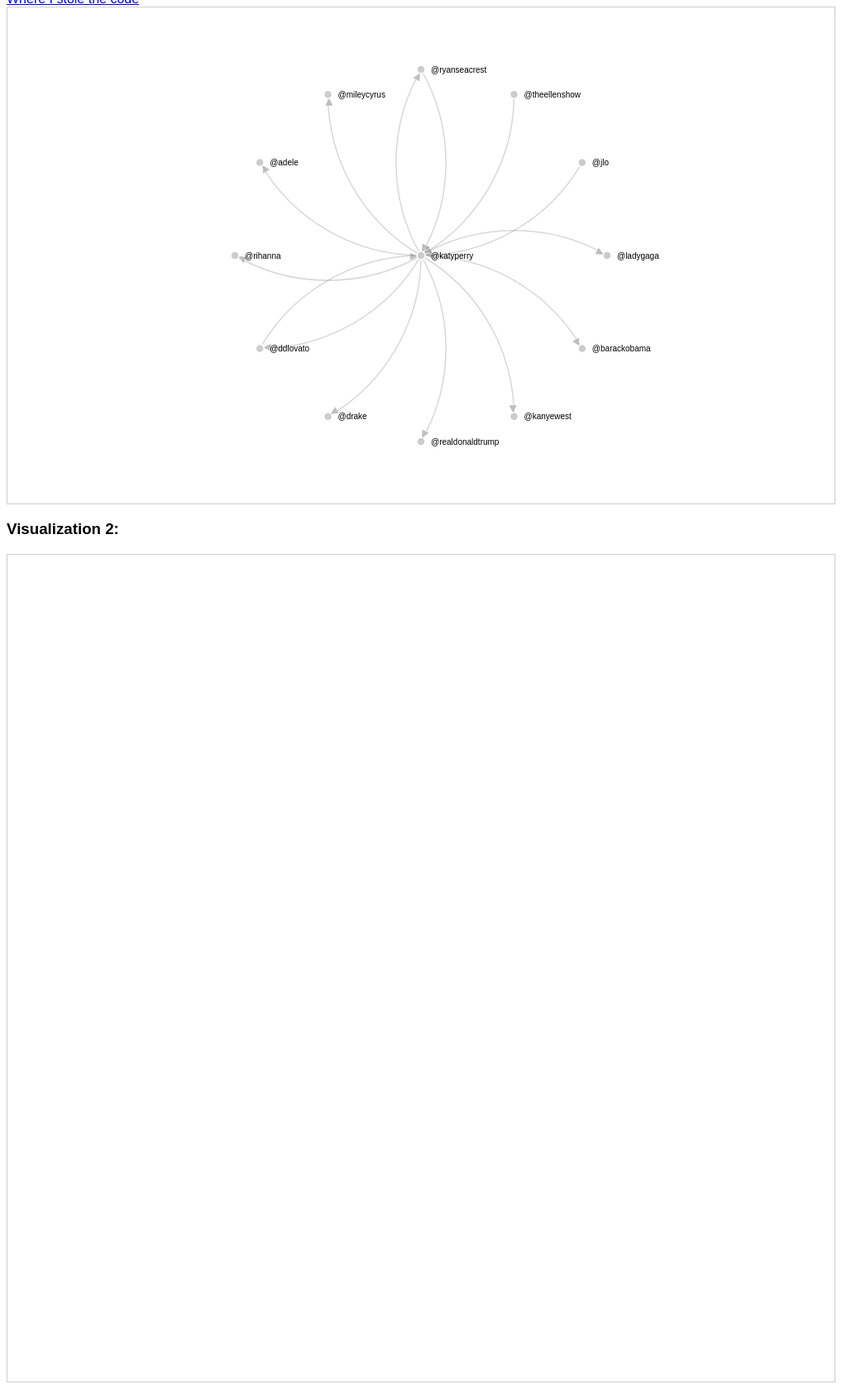
D3 v3 page, settled after 480 driven frames (8 s of simulated time); the page loaded 1 data file(s).


var all_users = ["@katyperry","@justinbieber","@BarackObama","@taylorswift13","@rihanna","@TheEllenShow",
   "@ladygaga", "@jtimberlake", "@KimKardashian", "@selenagomez", "@jimmyfallon", "@ArianaGrande", "@ddlovato",
    "@MileyCyrus", "@kanyewest", "@realDonaldTrump", "@KingJames", "@Oprah", "@Adele" , "@Drake"  ,"@KevinHart4real", "@RyanSeacrest", "@JLo", "@NICKIMINAJ"];
user_to_idx = {}
for (i=0; i < all_users.length; i++){
  user_to_idx[all_users[i].toLowerCase()] = i;
}


/* Returns list of lists with source, target, value fields*/
function dataProcessingV1(tweets, user) {
    links_dict = {};
    links = [];
	tweets.forEach(function(t){
		var sender = t.source.toLowerCase();
		var receiver = t.target.toLowerCase();
		var val = parseFloat(t.value);
		var sr = sender+" "+receiver;
		// can pick specific characters here
        if (sender==user.toLowerCase() || receiver==user.toLowerCase()){
		  if (!(sr in links_dict)){
			 links_dict[sr] += 1;
		  }
		  else{
			 links_dict[sr] = 1;
		  }
        }
	});
	for (var key in links_dict) { 
		var people = key.split(" ");
		links.push({source: people[0], target: people[1], value:links_dict[key]});
	}
    return links;
}

var nodes = {};

var all_tweets;

d3.csv("good_tweets_matrix.csv", function(error, tweets) {
	var svg = d3.select("#svg_v1");
	var svg_w = svg.attr("width");
	var svg_h = svg.attr("height");
    all_tweets = tweets;
    var center_user = "@katyperry";
    var links = dataProcessingV1(all_tweets, center_user);
    //console.log(links);
    // syntax copied from source for network
    links.forEach(function(link) {
    	link.source = nodes[link.source] || 
        	(nodes[link.source] = {name: link.source});
    	link.target = nodes[link.target] || 
        	(nodes[link.target] = {name: link.target});
    	link.value = +link.value;
	});
	//console.log(nodes);
	var width = svg_w, height = svg_h;
	nodes = d3.values(nodes);
    console.log(nodes[0]);
    var char_to_pos = {}
    char_to_pos[center_user.toLowerCase()] = [svg_w/2, svg_h/2];
    var angle = 0;
    var r = height/2-75;
    for (i = 0; i < nodes.length; i++) {
      if (nodes[i]["name"].toLowerCase() != center_user.toLowerCase()){
        // calculate position in circle
        var x = Math.cos(angle)*r;
        var y = Math.sin(angle)*r;
        char_to_pos[nodes[i]["name".toLowerCase()]] = [width/2+x,height/2+y];
        angle += Math.PI*2 / (nodes.length-1);
      }
  }
	for (i=0; i < nodes.length; i++){
		nodes[i]["px"] = char_to_pos[nodes[i]["name"].toLowerCase()][0];
		nodes[i]["x"] = char_to_pos[nodes[i]["name"].toLowerCase()][0];
		nodes[i]["py"] = char_to_pos[nodes[i]["name"].toLowerCase()][1];
		nodes[i]["y"] = char_to_pos[nodes[i]["name"].toLowerCase()][1];
		nodes[i].fixed = true;
	}
	var force = d3.layout.force()
    .nodes(nodes)
    .links(links)
    .size([width, height])
    //.linkDistance(1000)
    .on("tick", tick);

    links.forEach(function(link) {
		link.type="linkType1";
    });

	var  v = d3.scale.linear().range([0, width]);
	v.domain([0, d3.max(links, function(d) { return d.value; })]);

	var path = svg.append("svg:g").selectAll("path")
    .data(force.links())
    .enter().append("svg:path")
    .attr("class", function(d) { return "link " + d.type; })
    .attr("marker-end", "url(#end)");

    // define the nodes
	var node = svg.selectAll(".node")
    .data(force.nodes())
    //.attr("r",5)
    .enter().append("g")
    .attr("class", "node");

    // add the nodes
	node.append("circle")
    .attr("r", 5)

    // add the text 
    node.append("text")
    .attr("x", 12)
    .attr("dy", ".35em")
    .text(function(d) { return d.name; });

    svg.append("svg:defs").selectAll("marker")
    .data(["end"])      // Different link/path types can be defined here
    .enter().append("svg:marker")    // This section adds in the arrows
    .attr("id", String)
    .attr("viewBox", "0 -5 10 10")
    .attr("refX", 15)
    .attr("refY", -1.5)
    .attr("markerWidth", 6)
    .attr("markerHeight", 6)
    .attr("orient", "auto")
    .append("svg:path")
    .attr("d", "M0,-5L10,0L0,5");

    force.start();

    /* Adds curvy lines */
	function tick() {
    	path.attr("d", function(d) {
        var dx = d.target.x - d.source.x, // change these to change the arcs
            dy = d.target.y - d.source.y, // this too for changing the arc
            dr = Math.sqrt(dx * dx + dy * dy);
        return "M" +  // all this stuff below changes location of arrows
            d.source.x + "," + 
            d.source.y + "A" + 
            dr + "," + dr + " 0 0,1 " + 
            d.target.x + "," + 
            d.target.y;
    	});
    	node
        .attr("transform", function(d) { 
		   // return "translate(" + d.x + "," + d.y + ")"; 
		   return "translate(" + d.x + "," + d.y + ")"; 
	    });
    }



	

});



var svg = d3.select("#svg_v2");
var svg_w = svg.attr("width");
var svg_h = svg.attr("height")




### data: good_tweets_matrix.csv, 176700 bytes — head not shown